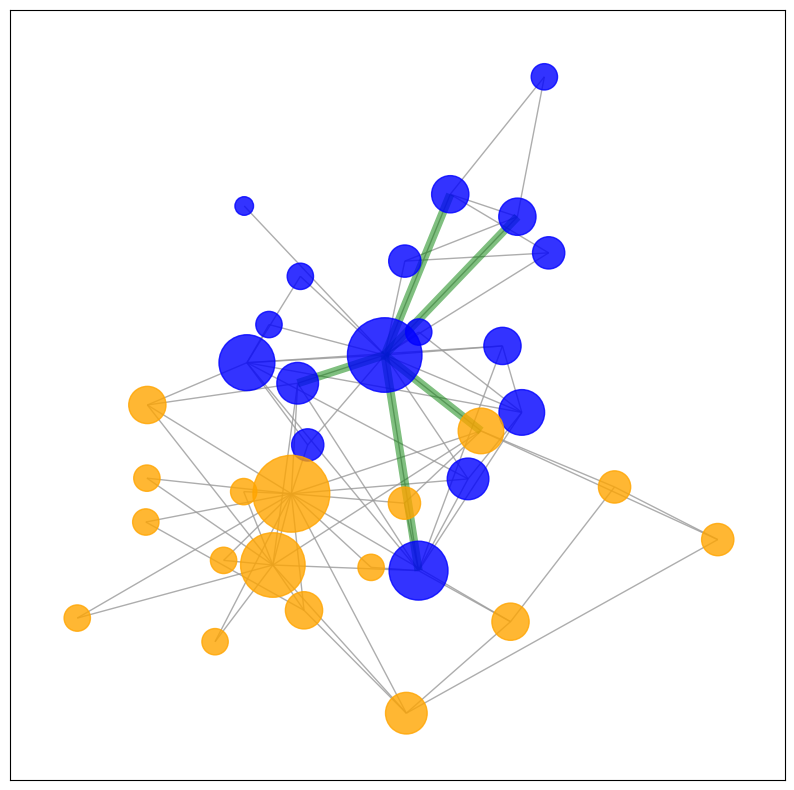

Recreate this plot in Python. (Note: this script raises an exception after producing the figure.)
import operator

import pandas as pd
import networkx as nx
import matplotlib.pyplot as plt

G = nx.karate_club_graph()

node_colors = ['orange' if props['club'] == 'Officer' else 'blue' 
               for _, props in G.nodes(data=True)]
node_sizes = [180 * G.degree(u) for u in G]

plt.figure(figsize=(10, 10))
pos = nx.kamada_kawai_layout(G)
nx.draw_networkx(G, pos, 
                 node_size=node_sizes, 
                 node_color=node_colors, alpha=0.8, 
                 with_labels=False, 
                 edge_color='.6')

main_conns = nx.edge_betweenness_centrality(G, normalized=True)
main_conns = sorted(main_conns.items(), key=operator.itemgetter(1), reverse=True)[:5]
main_conns = tuple(map(operator.itemgetter(0), main_conns))
nx.draw_networkx_edges(G, pos, edgelist=main_conns, edge_color='green', alpha=0.5, width=6)
nx.draw_networkx_labels(G, pos, 
                        labels={0: G.node[0]['club'], 33: G.node[33]['club']}, 
                        font_size=15, font_color='white')

candidate_edges = ((8, 15), (30, 21), (29, 28), (1, 6))
nx.draw_networkx_edges(G, pos, edgelist=candidate_edges, 
                       edge_color='blue', alpha=0.5, width=2, style='dashed')
nx.draw_networkx_labels(G, pos, 
                        labels={u: u for t in candidate_edges for u in t}, 
                        font_size=13, font_weight='bold', font_color='yellow')

plt.axis('off')
plt.tight_layout();
plt.show()

# Create a data frame to store various centrality measures.
df = pd.DataFrame(index=candidate_edges)

# Add generic and community aware edge features for potential machine learning classification.
df['pref-att'] = list(map(operator.itemgetter(2), 
                          nx.preferential_attachment(G, candidate_edges)))
df['jaccard-c'] = list(map(operator.itemgetter(2), 
                          nx.jaccard_coefficient(G, candidate_edges)))
df['aa-idx'] = list(map(operator.itemgetter(2), 
                          nx.adamic_adar_index(G, candidate_edges)))
df['ccn'] = list(map(operator.itemgetter(2), 
                          nx.cn_soundarajan_hopcroft(G, candidate_edges, 'club')))
df['cra'] = list(map(operator.itemgetter(2), 
                          nx.ra_index_soundarajan_hopcroft(G, candidate_edges, 'club')))    

print(df)
